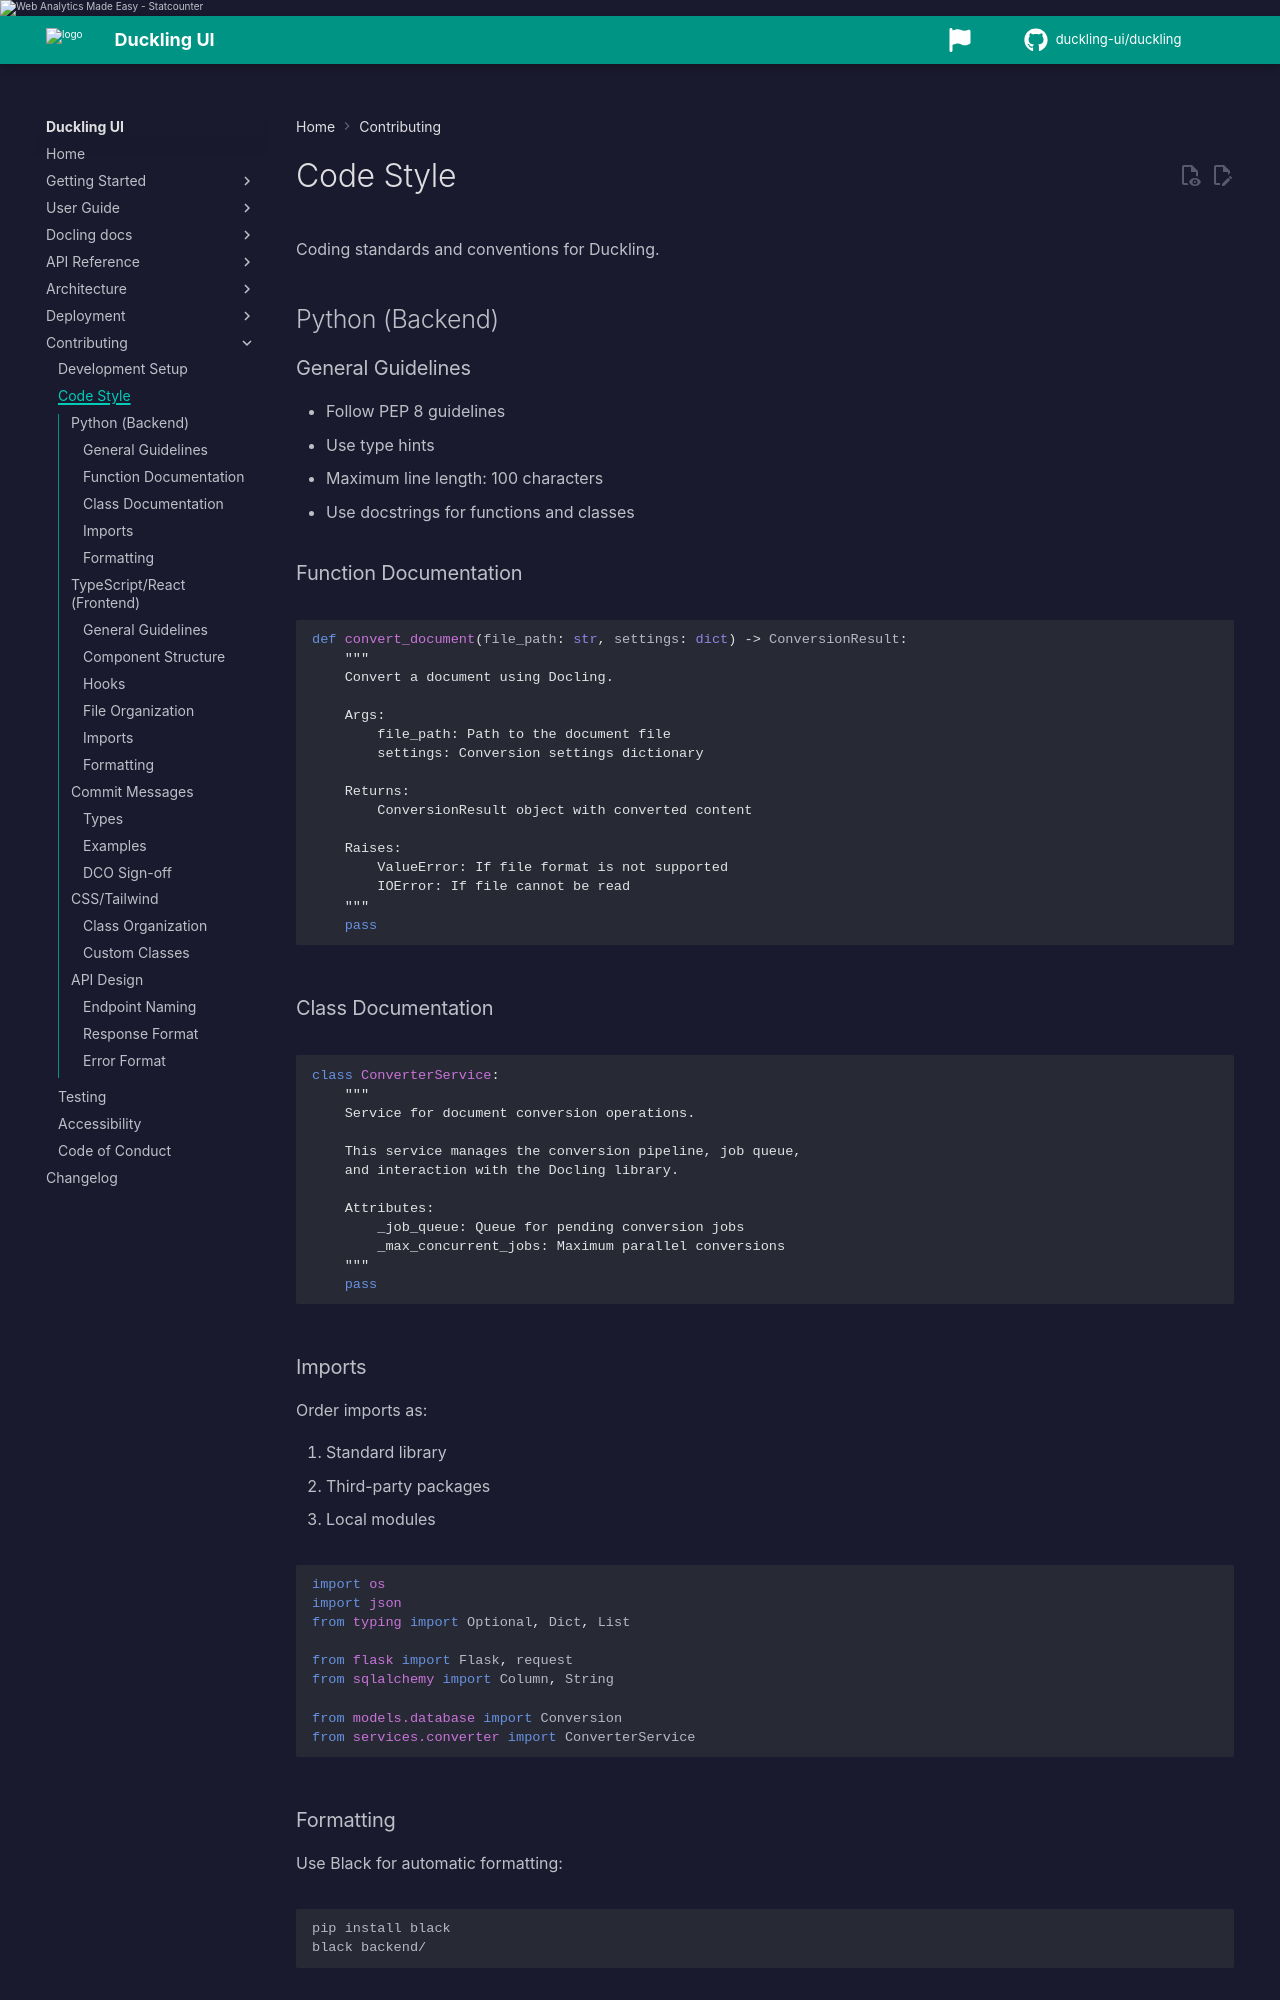

repository: duckling-ui/duckling · page: 0.0.14-doclang-beta.4/contributing/code-style/index.html · generator: mkdocs

# Code Style

Coding standards and conventions for Duckling.

## Python (Backend)

### General Guidelines

- Follow PEP 8 guidelines
- Use type hints
- Maximum line length: 100 characters
- Use docstrings for functions and classes

### Function Documentation

```python
def convert_document(file_path: str, settings: dict) -> ConversionResult:
    """
    Convert a document using Docling.

    Args:
        file_path: Path to the document file
        settings: Conversion settings dictionary

    Returns:
        ConversionResult object with converted content

    Raises:
        ValueError: If file format is not supported
        IOError: If file cannot be read
    """
    pass
```

### Class Documentation

```python
class ConverterService:
    """
    Service for document conversion operations.

    This service manages the conversion pipeline, job queue,
    and interaction with the Docling library.

    Attributes:
        _job_queue: Queue for pending conversion jobs
        _max_concurrent_jobs: Maximum parallel conversions
    """
    pass
```

### Imports

Order imports as:

1. Standard library
2. Third-party packages
3. Local modules

```python
import os
import json
from typing import Optional, Dict, List

from flask import Flask, request
from sqlalchemy import Column, String

from models.database import Conversion
from services.converter import ConverterService
```

### Formatting

Use Black for automatic formatting:

```bash
pip install black
black backend/
```

---

## TypeScript/React (Frontend)
